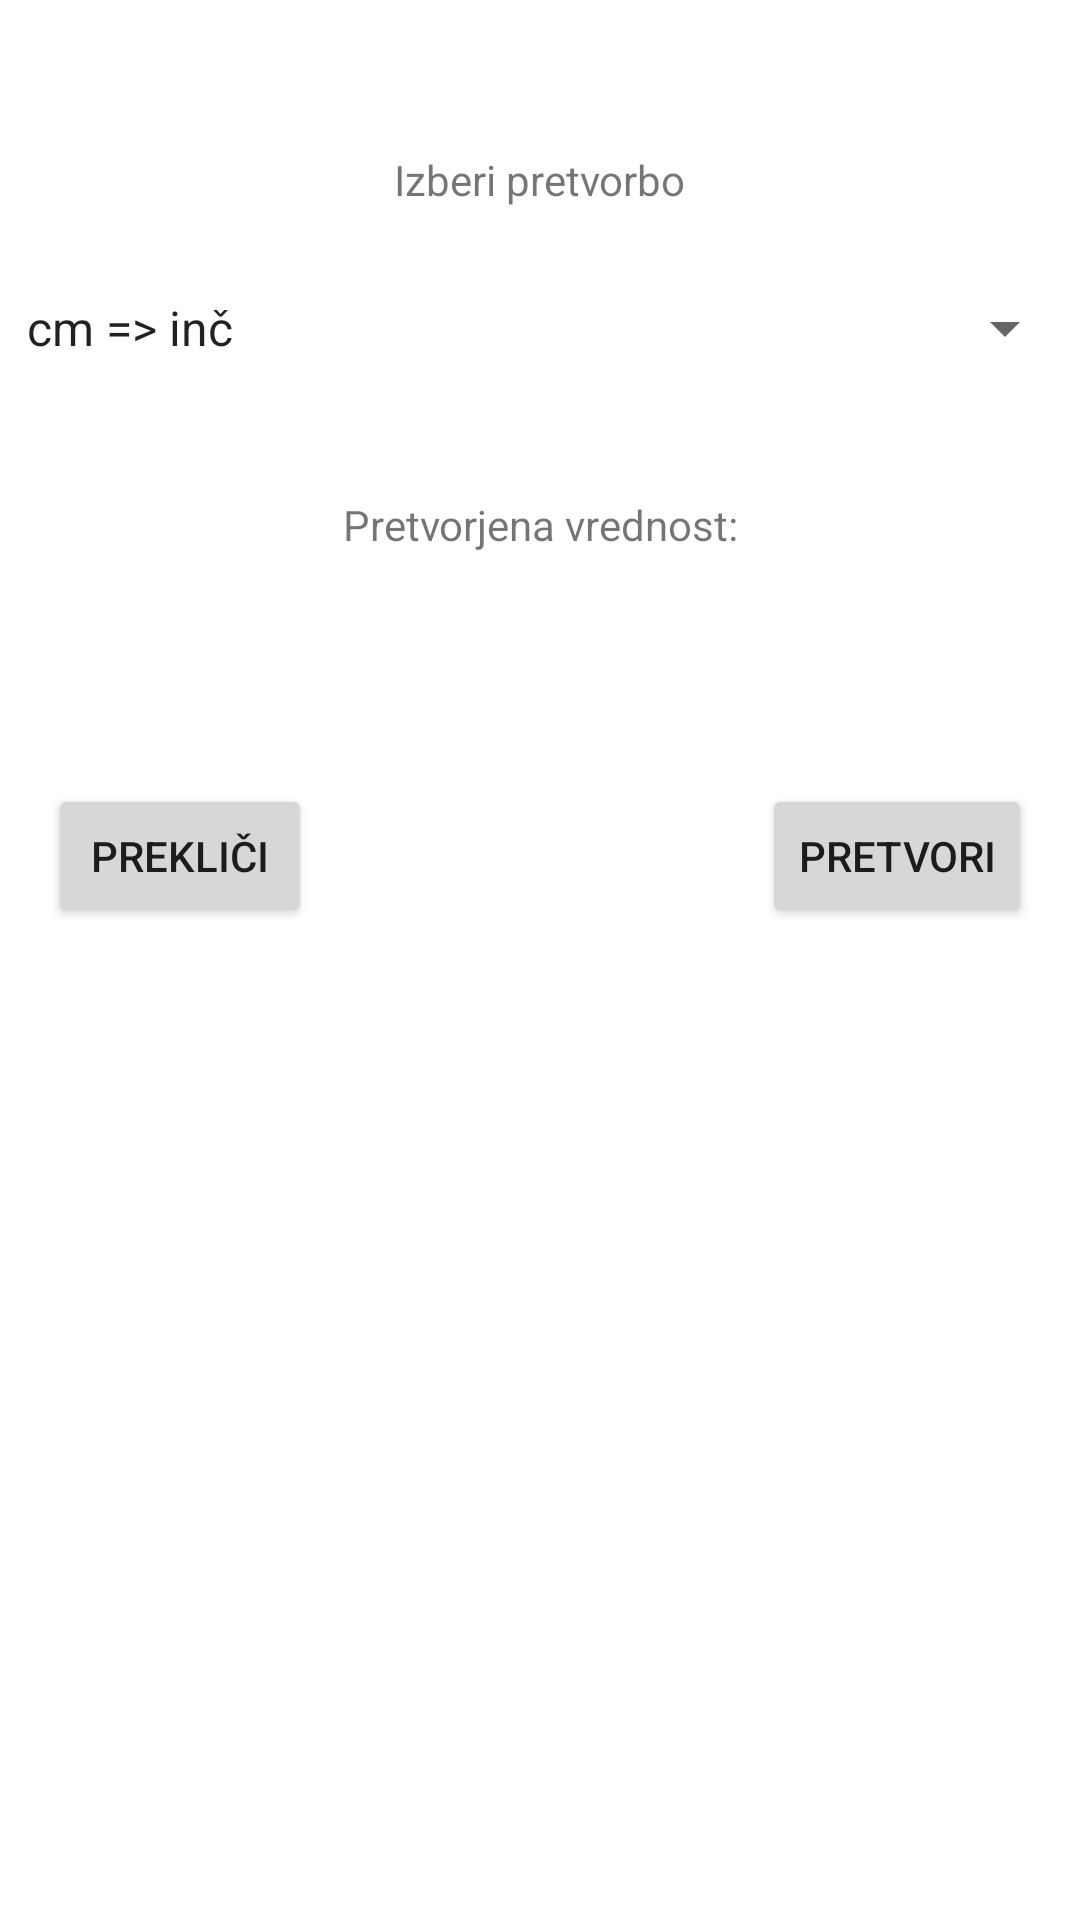

Layout XML and referenced resources for this Android screen:
<!-- AndroidManifest.xml: application theme Theme.Mobilnost -->
<!-- res/layout/activity_main.xml -->
<?xml version="1.0" encoding="utf-8"?>
<androidx.constraintlayout.widget.ConstraintLayout xmlns:android="http://schemas.android.com/apk/res/android"
    xmlns:app="http://schemas.android.com/apk/res-auto" xmlns:tools="http://schemas.android.com/tools"
    android:layout_width="match_parent" android:layout_height="match_parent" tools:context=".MainActivity">

    <TextView
        android:id="@+id/textView2"
        android:layout_width="wrap_content"
        android:layout_height="wrap_content"
        android:layout_marginTop="10dp"
        android:text=""
        android:textSize="18sp"
        android:textStyle="bold"
        app:layout_constraintLeft_toLeftOf="parent"
        app:layout_constraintRight_toRightOf="parent"
        app:layout_constraintTop_toTopOf="parent" />

    <TextView
        android:id="@+id/textView"
        android:layout_width="wrap_content"
        android:layout_height="wrap_content"
        android:layout_marginStart="16dp"
        android:layout_marginTop="16dp"
        android:layout_marginEnd="16dp"
        android:text="Izberi pretvorbo"
        app:layout_constraintEnd_toEndOf="parent"
        app:layout_constraintStart_toStartOf="parent"
        app:layout_constraintTop_toBottomOf="@+id/textView2" />

    <Spinner
        android:id="@+id/spinner"
        android:layout_width="358dp"
        android:layout_height="wrap_content"
        android:layout_marginStart="16dp"
        android:layout_marginTop="16dp"
        android:layout_marginEnd="16dp"
        android:entries="@array/spinCont"
        android:minHeight="48dp"
        app:layout_constraintEnd_toEndOf="parent"
        app:layout_constraintStart_toStartOf="parent"
        app:layout_constraintTop_toBottomOf="@+id/textView" />

    <TextView
        android:id="@+id/textView3"
        android:layout_width="wrap_content"
        android:layout_height="wrap_content"
        android:layout_marginStart="16dp"
        android:layout_marginTop="32dp"
        android:layout_marginEnd="16dp"
        android:text="Pretvorjena vrednost:"
        app:layout_constraintEnd_toEndOf="parent"
        app:layout_constraintStart_toStartOf="parent"
        app:layout_constraintTop_toBottomOf="@+id/spinner" />

    <Button
        android:id="@+id/button"
        android:layout_width="wrap_content"
        android:layout_height="wrap_content"
        android:layout_marginStart="16dp"
        android:layout_marginTop="128dp"
        android:onClick="prekliciCB"
        android:text="Prekliči"
        app:layout_constraintStart_toStartOf="parent"
        app:layout_constraintTop_toBottomOf="@+id/spinner" />

    <Button
        android:id="@+id/button2"
        android:layout_width="wrap_content"
        android:layout_height="wrap_content"
        android:layout_marginStart="100dp"
        android:layout_marginTop="128dp"
        android:layout_marginEnd="16dp"
        android:onClick="pretvoriCB"
        android:text="Pretvori"
        app:layout_constraintEnd_toEndOf="parent"
        app:layout_constraintHorizontal_bias="1.0"
        app:layout_constraintStart_toEndOf="@+id/button"
        app:layout_constraintTop_toBottomOf="@+id/spinner" />

</androidx.constraintlayout.widget.ConstraintLayout>
<!-- resources referenced by this layout -->
<resources>
  <string-array name="spinCont">
          <item>cm =&gt; inč</item>
          <item>inč =&gt; cm</item>
      </string-array>
  <style name="Theme.Mobilnost" parent="Theme.MaterialComponents.DayNight.DarkActionBar">
          
          <item name="colorPrimary">@color/purple_500</item>
          <item name="colorPrimaryVariant">@color/purple_700</item>
          <item name="colorOnPrimary">@color/white</item>
          
          <item name="colorSecondary">@color/teal_200</item>
          <item name="colorSecondaryVariant">@color/teal_700</item>
          <item name="colorOnSecondary">@color/black</item>
          
          <item name="android:statusBarColor" tools:targetApi="l">?attr/colorPrimaryVariant</item>
          
      </style>
  <!-- not gathered from this repository: default colours our renderer supplied (Android Studio template values) -->
  <color name="purple_500">#FF6200EE</color>
  <color name="purple_700">#FF3700B3</color>
  <color name="teal_200">#FF03DAC5</color>
  <color name="teal_700">#FF018786</color>
  <color name="black">#FF000000</color>
  <color name="white">#FFFFFFFF</color>
</resources>
